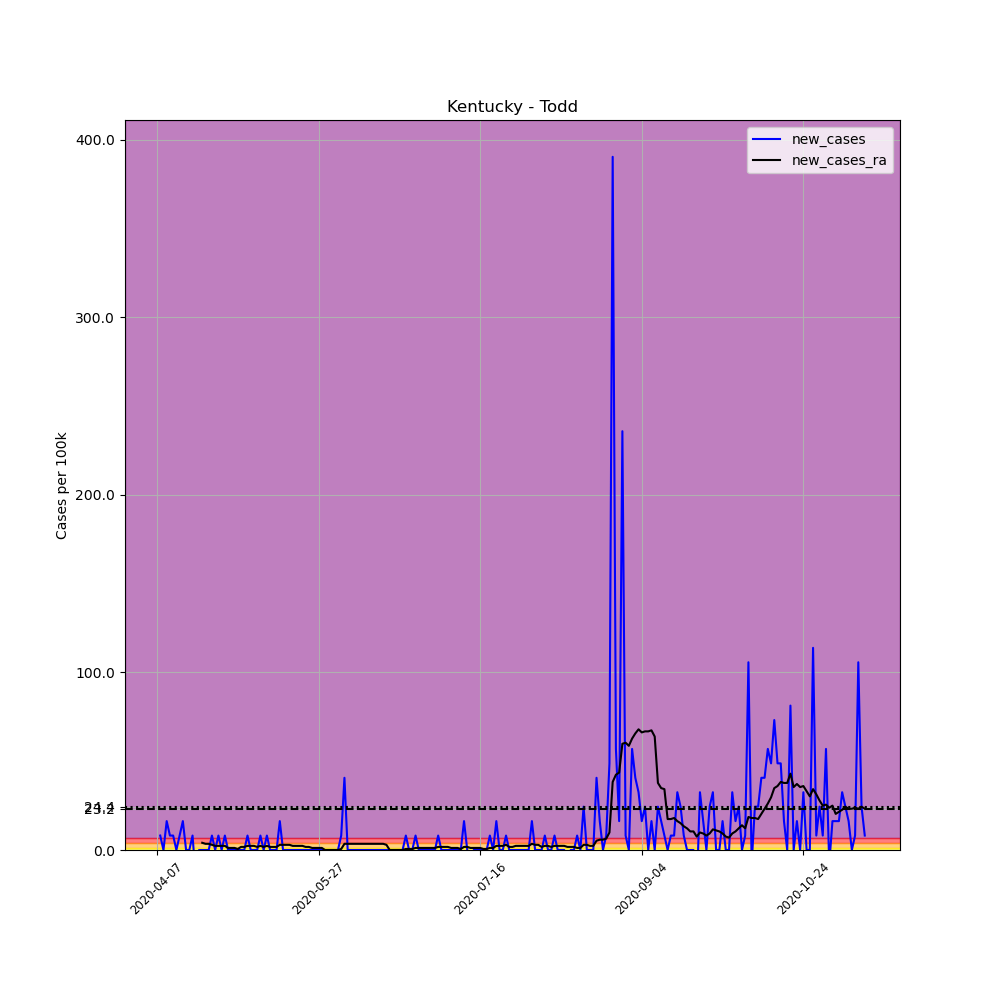

Values plotted in this chart, from the file beside it:
, date, county, state, fips, cases, deaths, COUNTY, STNAME, CTYNAME, POPESTIMATE2019, per_100k, new_cases, new_cases_ra
581116, 2020-04-07, Todd, Kentucky, 21219, 2, 0, 219, Kentucky, Todd, 12294, 16.27, , 
581117, 2020-04-08, Todd, Kentucky, 21219, 3, 0, 219, Kentucky, Todd, 12294, 24.4, 8.134, 
581118, 2020-04-09, Todd, Kentucky, 21219, 3, 0, 219, Kentucky, Todd, 12294, 24.4, 0.0, 
581119, 2020-04-10, Todd, Kentucky, 21219, 5, 0, 219, Kentucky, Todd, 12294, 40.67, 16.27, 
581120, 2020-04-11, Todd, Kentucky, 21219, 6, 0, 219, Kentucky, Todd, 12294, 48.8, 8.134, 
581121, 2020-04-12, Todd, Kentucky, 21219, 7, 0, 219, Kentucky, Todd, 12294, 56.94, 8.134, 
581122, 2020-04-13, Todd, Kentucky, 21219, 7, 0, 219, Kentucky, Todd, 12294, 56.94, 0.0, 
581123, 2020-04-14, Todd, Kentucky, 21219, 8, 0, 219, Kentucky, Todd, 12294, 65.07, 8.134, 
581124, 2020-04-15, Todd, Kentucky, 21219, 10, 0, 219, Kentucky, Todd, 12294, 81.34, 16.27, 
581125, 2020-04-16, Todd, Kentucky, 21219, 10, 0, 219, Kentucky, Todd, 12294, 81.34, 0.0, 
581126, 2020-04-17, Todd, Kentucky, 21219, 10, 0, 219, Kentucky, Todd, 12294, 81.34, 0.0, 
581127, 2020-04-18, Todd, Kentucky, 21219, 11, 0, 219, Kentucky, Todd, 12294, 89.47, 8.134, 
581128, 2020-04-19, Todd, Kentucky, 21219, 9, 0, 219, Kentucky, Todd, 12294, 73.21, -16.27, 
581129, 2020-04-20, Todd, Kentucky, 21219, 9, 0, 219, Kentucky, Todd, 12294, 73.21, 0.0, 
581130, 2020-04-21, Todd, Kentucky, 21219, 9, 0, 219, Kentucky, Todd, 12294, 73.21, 0.0, 4.067
581131, 2020-04-22, Todd, Kentucky, 21219, 9, 0, 219, Kentucky, Todd, 12294, 73.21, 0.0, 3.486
581132, 2020-04-23, Todd, Kentucky, 21219, 9, 0, 219, Kentucky, Todd, 12294, 73.21, 0.0, 3.486
581133, 2020-04-24, Todd, Kentucky, 21219, 10, 0, 219, Kentucky, Todd, 12294, 81.34, 8.134, 2.905
581134, 2020-04-25, Todd, Kentucky, 21219, 10, 0, 219, Kentucky, Todd, 12294, 81.34, 0.0, 2.324
581135, 2020-04-26, Todd, Kentucky, 21219, 11, 0, 219, Kentucky, Todd, 12294, 89.47, 8.134, 2.324
581136, 2020-04-27, Todd, Kentucky, 21219, 11, 0, 219, Kentucky, Todd, 12294, 89.47, 0.0, 2.324
581137, 2020-04-28, Todd, Kentucky, 21219, 12, 0, 219, Kentucky, Todd, 12294, 97.61, 8.134, 2.324
581138, 2020-04-29, Todd, Kentucky, 21219, 12, 0, 219, Kentucky, Todd, 12294, 97.61, 0.0, 1.162
581139, 2020-04-30, Todd, Kentucky, 21219, 12, 0, 219, Kentucky, Todd, 12294, 97.61, 0.0, 1.162
581140, 2020-05-01, Todd, Kentucky, 21219, 12, 0, 219, Kentucky, Todd, 12294, 97.61, 0.0, 1.162
581141, 2020-05-02, Todd, Kentucky, 21219, 12, 0, 219, Kentucky, Todd, 12294, 97.61, 0.0, 0.581
581142, 2020-05-03, Todd, Kentucky, 21219, 12, 0, 219, Kentucky, Todd, 12294, 97.61, 0.0, 1.743
581143, 2020-05-04, Todd, Kentucky, 21219, 12, 0, 219, Kentucky, Todd, 12294, 97.61, 0.0, 1.743
581144, 2020-05-05, Todd, Kentucky, 21219, 13, 0, 219, Kentucky, Todd, 12294, 105.7, 8.134, 2.324
581145, 2020-05-06, Todd, Kentucky, 21219, 13, 0, 219, Kentucky, Todd, 12294, 105.7, 0.0, 2.324
581146, 2020-05-07, Todd, Kentucky, 21219, 13, 0, 219, Kentucky, Todd, 12294, 105.7, 0.0, 2.324
581147, 2020-05-08, Todd, Kentucky, 21219, 13, 0, 219, Kentucky, Todd, 12294, 105.7, 0.0, 1.743
581148, 2020-05-09, Todd, Kentucky, 21219, 14, 0, 219, Kentucky, Todd, 12294, 113.9, 8.134, 2.324
581149, 2020-05-10, Todd, Kentucky, 21219, 14, 0, 219, Kentucky, Todd, 12294, 113.9, 0.0, 1.743
581150, 2020-05-11, Todd, Kentucky, 21219, 15, 0, 219, Kentucky, Todd, 12294, 122, 8.134, 2.324
581151, 2020-05-12, Todd, Kentucky, 21219, 15, 0, 219, Kentucky, Todd, 12294, 122, 0.0, 1.743
581152, 2020-05-13, Todd, Kentucky, 21219, 15, 0, 219, Kentucky, Todd, 12294, 122, 0.0, 1.743
581153, 2020-05-14, Todd, Kentucky, 21219, 15, 0, 219, Kentucky, Todd, 12294, 122, 0.0, 1.743
581154, 2020-05-15, Todd, Kentucky, 21219, 17, 0, 219, Kentucky, Todd, 12294, 138.3, 16.27, 2.905
581155, 2020-05-16, Todd, Kentucky, 21219, 17, 0, 219, Kentucky, Todd, 12294, 138.3, 0.0, 2.905
581156, 2020-05-17, Todd, Kentucky, 21219, 17, 0, 219, Kentucky, Todd, 12294, 138.3, 0.0, 2.905
581157, 2020-05-18, Todd, Kentucky, 21219, 17, 0, 219, Kentucky, Todd, 12294, 138.3, 0.0, 2.905
581158, 2020-05-19, Todd, Kentucky, 21219, 17, 0, 219, Kentucky, Todd, 12294, 138.3, 0.0, 2.324
581159, 2020-05-20, Todd, Kentucky, 21219, 17, 0, 219, Kentucky, Todd, 12294, 138.3, 0.0, 2.324
581160, 2020-05-21, Todd, Kentucky, 21219, 17, 0, 219, Kentucky, Todd, 12294, 138.3, 0.0, 2.324
581161, 2020-05-22, Todd, Kentucky, 21219, 17, 0, 219, Kentucky, Todd, 12294, 138.3, 0.0, 2.324
581162, 2020-05-23, Todd, Kentucky, 21219, 17, 0, 219, Kentucky, Todd, 12294, 138.3, 0.0, 1.743
581163, 2020-05-24, Todd, Kentucky, 21219, 17, 0, 219, Kentucky, Todd, 12294, 138.3, 0.0, 1.743
581164, 2020-05-25, Todd, Kentucky, 21219, 17, 0, 219, Kentucky, Todd, 12294, 138.3, 0.0, 1.162
581165, 2020-05-26, Todd, Kentucky, 21219, 17, 0, 219, Kentucky, Todd, 12294, 138.3, 0.0, 1.162
581166, 2020-05-27, Todd, Kentucky, 21219, 17, 0, 219, Kentucky, Todd, 12294, 138.3, 0.0, 1.162
581167, 2020-05-28, Todd, Kentucky, 21219, 17, 0, 219, Kentucky, Todd, 12294, 138.3, 0.0, 1.162
581168, 2020-05-29, Todd, Kentucky, 21219, 17, 0, 219, Kentucky, Todd, 12294, 138.3, 0.0, 5.075305255429287e-16
581169, 2020-05-30, Todd, Kentucky, 21219, 17, 0, 219, Kentucky, Todd, 12294, 138.3, 0.0, 5.075305255429287e-16
581170, 2020-05-31, Todd, Kentucky, 21219, 17, 0, 219, Kentucky, Todd, 12294, 138.3, 0.0, 5.075305255429287e-16
581171, 2020-06-01, Todd, Kentucky, 21219, 17, 0, 219, Kentucky, Todd, 12294, 138.3, 0.0, 5.075305255429287e-16
581172, 2020-06-02, Todd, Kentucky, 21219, 17, 0, 219, Kentucky, Todd, 12294, 138.3, 0.0, 5.075305255429287e-16
581173, 2020-06-03, Todd, Kentucky, 21219, 18, 0, 219, Kentucky, Todd, 12294, 146.4, 8.134, 0.581
581174, 2020-06-04, Todd, Kentucky, 21219, 23, 0, 219, Kentucky, Todd, 12294, 187.1, 40.67, 3.486
581175, 2020-06-05, Todd, Kentucky, 21219, 23, 0, 219, Kentucky, Todd, 12294, 187.1, 0.0, 3.486
... 160 more rows
